Run: headless pygame with SDL's dummy video driver; simulated clock (each Clock.tick advances the game by its frame time, no real sleeping); random seed 0; keys injected as events and as key.get_pressed() state; mouse plan: one left click at the window centre at the start of phase 2, then a move to the lower-right quarter at the start of phase 3.
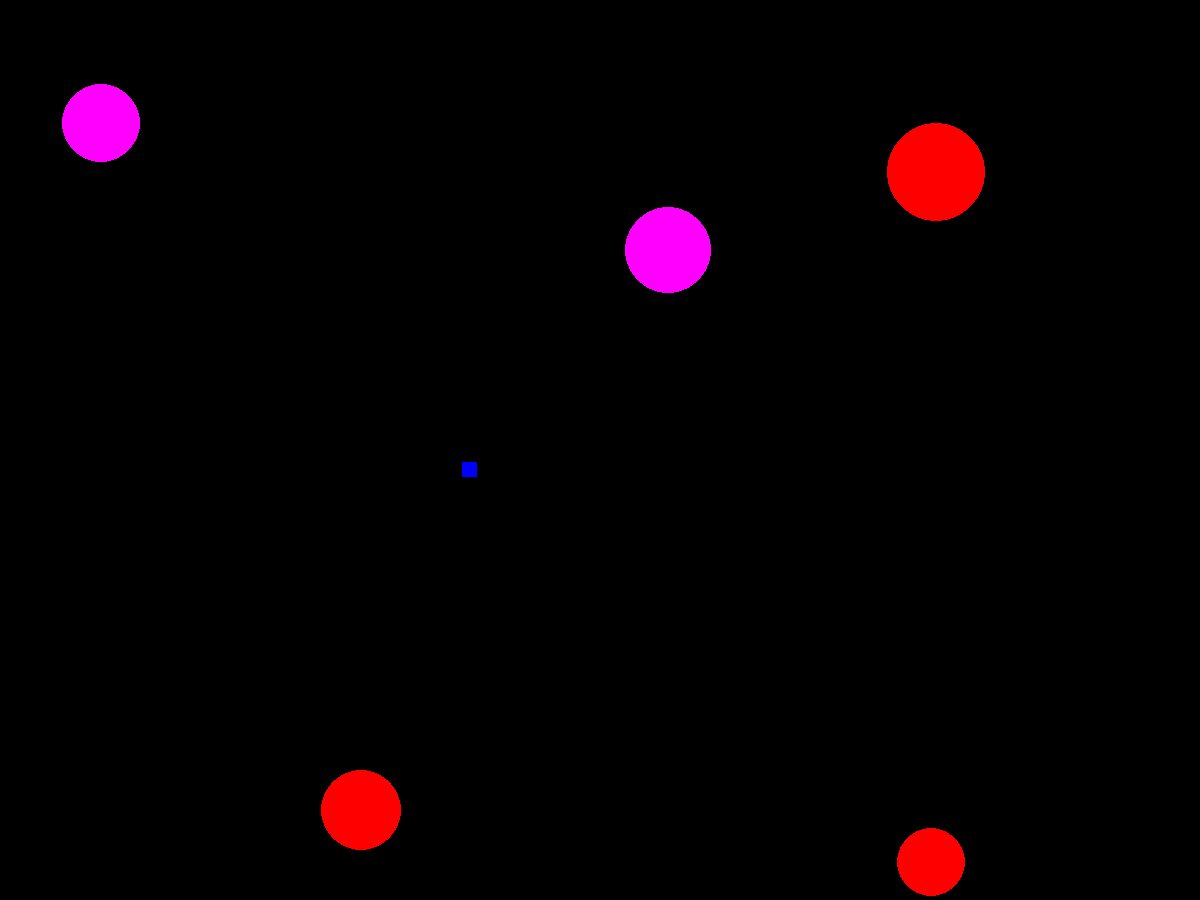
Frame 1 of 4 · flips 1–60 · no input
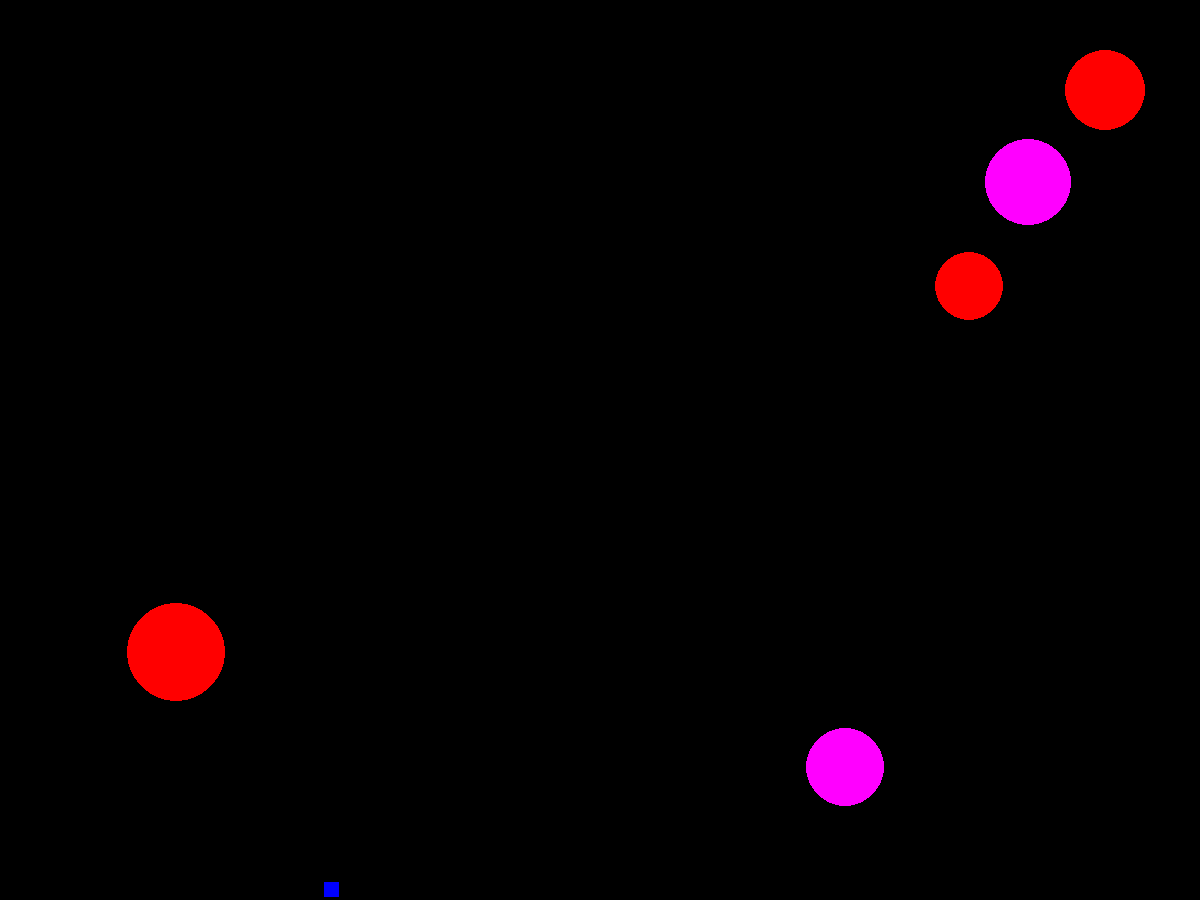
Frame 2 of 4 · flips 61–180 · clicked the window centre · tapped SPACE, RETURN · held RIGHT (→), D
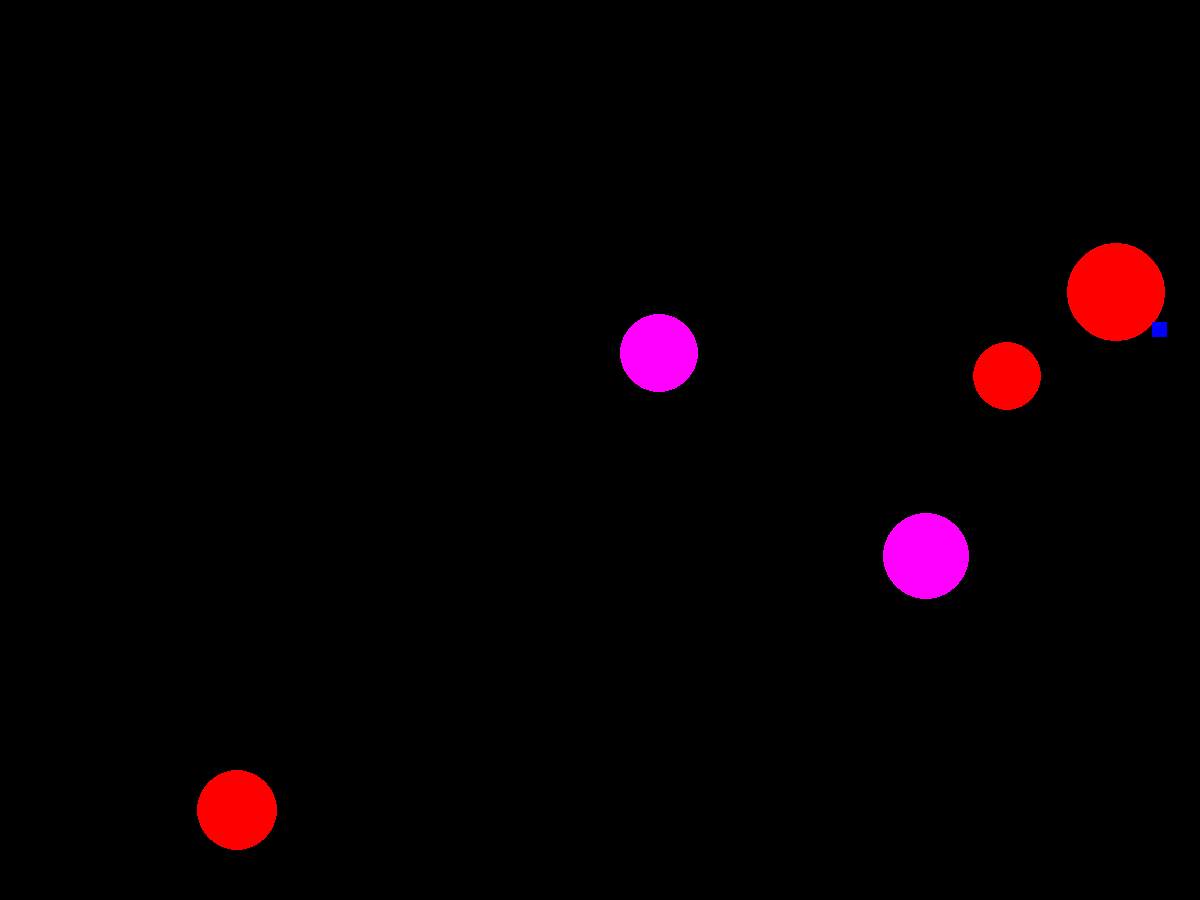
Frame 3 of 4 · flips 181–300 · moved the mouse to the lower-right quarter · held DOWN (↓), S
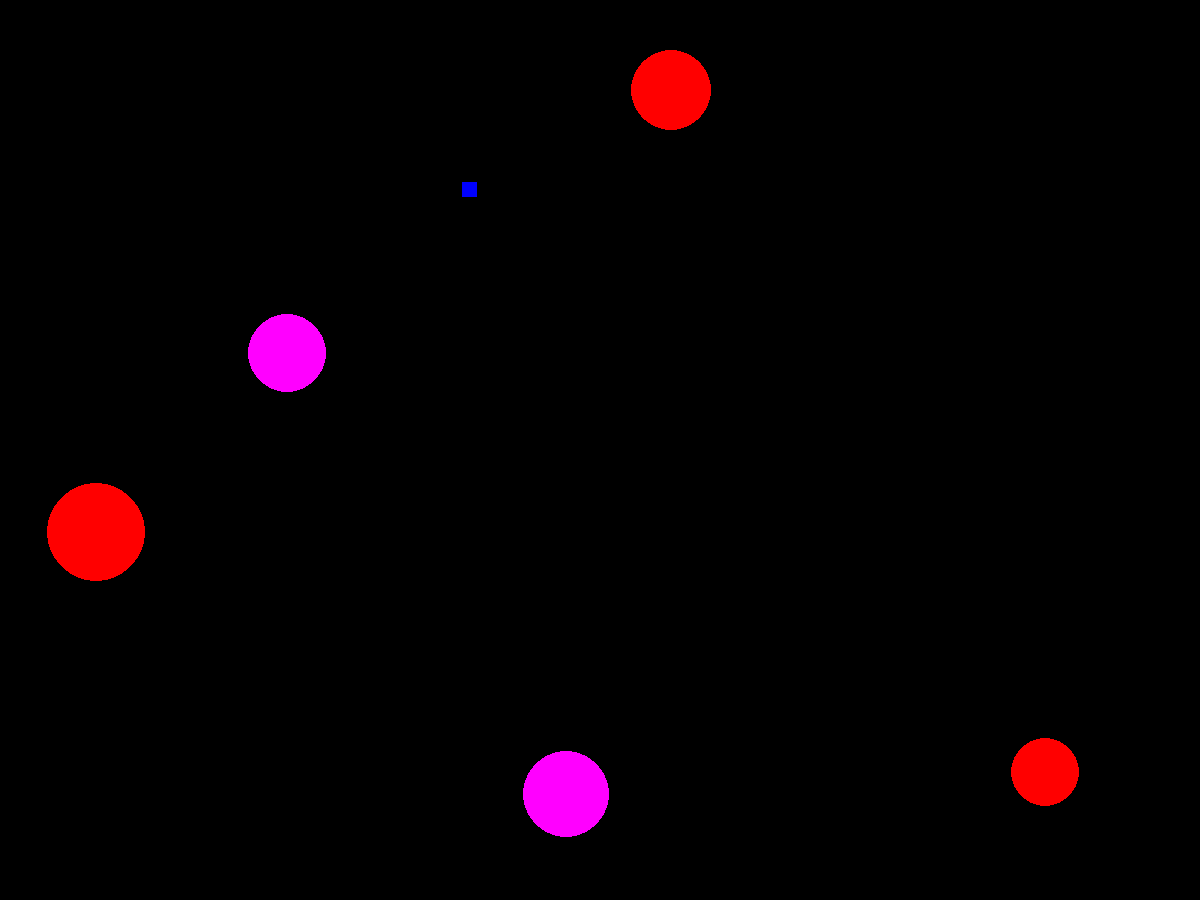
Frame 4 of 4 · flips 301–420 · held LEFT (←), A, UP (↑), W

The pygame program that drew these frames:

import pygame
from pygame.draw import *
from random import randint

pygame.init()

FPS = 2
screen_width = 1200
screen_heigh = 900
screen = pygame.display.set_mode((screen_width, screen_heigh))

RED = (255, 0, 0)
BLUE = (0, 0, 255)
YELLOW = (255, 255, 0)
GREEN = (0, 255, 0)
MAGENTA = (255, 0, 255)
CYAN = (0, 255, 255)
BLACK = (0, 0, 0)
COLORS = [RED, BLUE, YELLOW, GREEN, MAGENTA, CYAN]

# 0 - x, 1 - y, 2 - r, 3 - v_x, 4 - v_y
balls = [[0, 0, 0, 0, 0, 0], [0, 0, 0, 0, 0, 0], [0, 0, 0, 0, 0, 0], [0, 0, 0, 0, 0, 0], [0, 0, 0, 0, 0, 0]]
targets = [[0, 0, 0, 0, 0, 0]]


score = 0


def new_ball(i):
    balls[i][0] = randint(100, 700)
    balls[i][1] = randint(100, 500)
    balls[i][2] = randint(30, 50)
    balls[i][3] = randint(1, 50)
    balls[i][4] = randint(1, 50)
    balls[i][5] = COLORS[randint(0, 5)]


def draw_ball(i):
    circle(screen, balls[i][5], (balls[i][0], balls[i][1]), balls[i][2])


def move_ball(i):
    r = balls[i][2]
    balls[i][0] += balls[i][3]
    balls[i][1] += balls[i][4]
    if (balls[i][0] <= r) or (balls[i][0] >= screen_width - r):
        balls[i][3] *= -1
    if (balls[i][1] <= r) or (balls[i][1] >= screen_heigh - r):
        balls[i][4] *= -1


def new_target(i):
    targets[i][0] = randint(100, 700)
    targets[i][1] = randint(100, 500)
    targets[i][2] = randint(10, 20)
    targets[i][3] = randint(30, 75)
    targets[i][4] = randint(30, 75)
    targets[i][5] = COLORS[randint(0, 5)]


def draw_target(i):
    rect(screen, targets[i][5], (targets[i][0], targets[i][1], targets[i][2], targets[i][2]))


def move_target(i):
    r = targets[i][2]
    targets[i][0] += targets[i][3]
    targets[i][1] += targets[i][4]
    if (targets[i][0] <= r) or (targets[i][0] >= screen_width - r):
        targets[i][3] *= -1
    if (targets[i][1] <= r) or (targets[i][1] >= screen_heigh - r):
        targets[i][4] *= -1


def turn_target(i):
    targets[i][3] *= -1
    targets[i][4] *= -1


def click(event):
    global score
    for i in range(len(balls)):
        if (event.pos[0] - balls[i][0]) ** 2 + (event.pos[1] - balls[i][1]) ** 2 <= balls[i][2] ** 2:
            score += 1
            new_ball(i)
    for i in range(len(targets)):
        if ((event.pos[0] - targets[i][0]) ** 2 <= targets[i][2] ** 2) or ((event.pos[1] - targets[i][1]) ** 2 <= targets[i][2] ** 2):
            score += 5
            new_target(i)
        elif ((event.pos[0] - targets[i][0]) ** 2 <= (targets[i][2] * 5) ** 2) or ((event.pos[1] - targets[i][1]) ** 2 <= (targets[i][2] * 5) ** 2):
            turn_target(i)


pygame.display.update()
clock = pygame.time.Clock()
for i in range(len(balls)):
    new_ball(i)
    draw_ball(i)
for i in range(len(targets)):
    new_target(i)
    draw_target(i)
finished = False

while not finished:
    clock.tick(FPS)
    for event in pygame.event.get():
        if event.type == pygame.QUIT:
            print('Score:', score)
            finished = True
        elif event.type == pygame.MOUSEBUTTONDOWN:
            click(event)
    for i in range(len(balls)):
        draw_ball(i)
        move_ball(i)
    for i in range(len(targets)):
        draw_target(i)
        move_target(i)
    pygame.display.update()
    screen.fill(BLACK)

pygame.quit()
